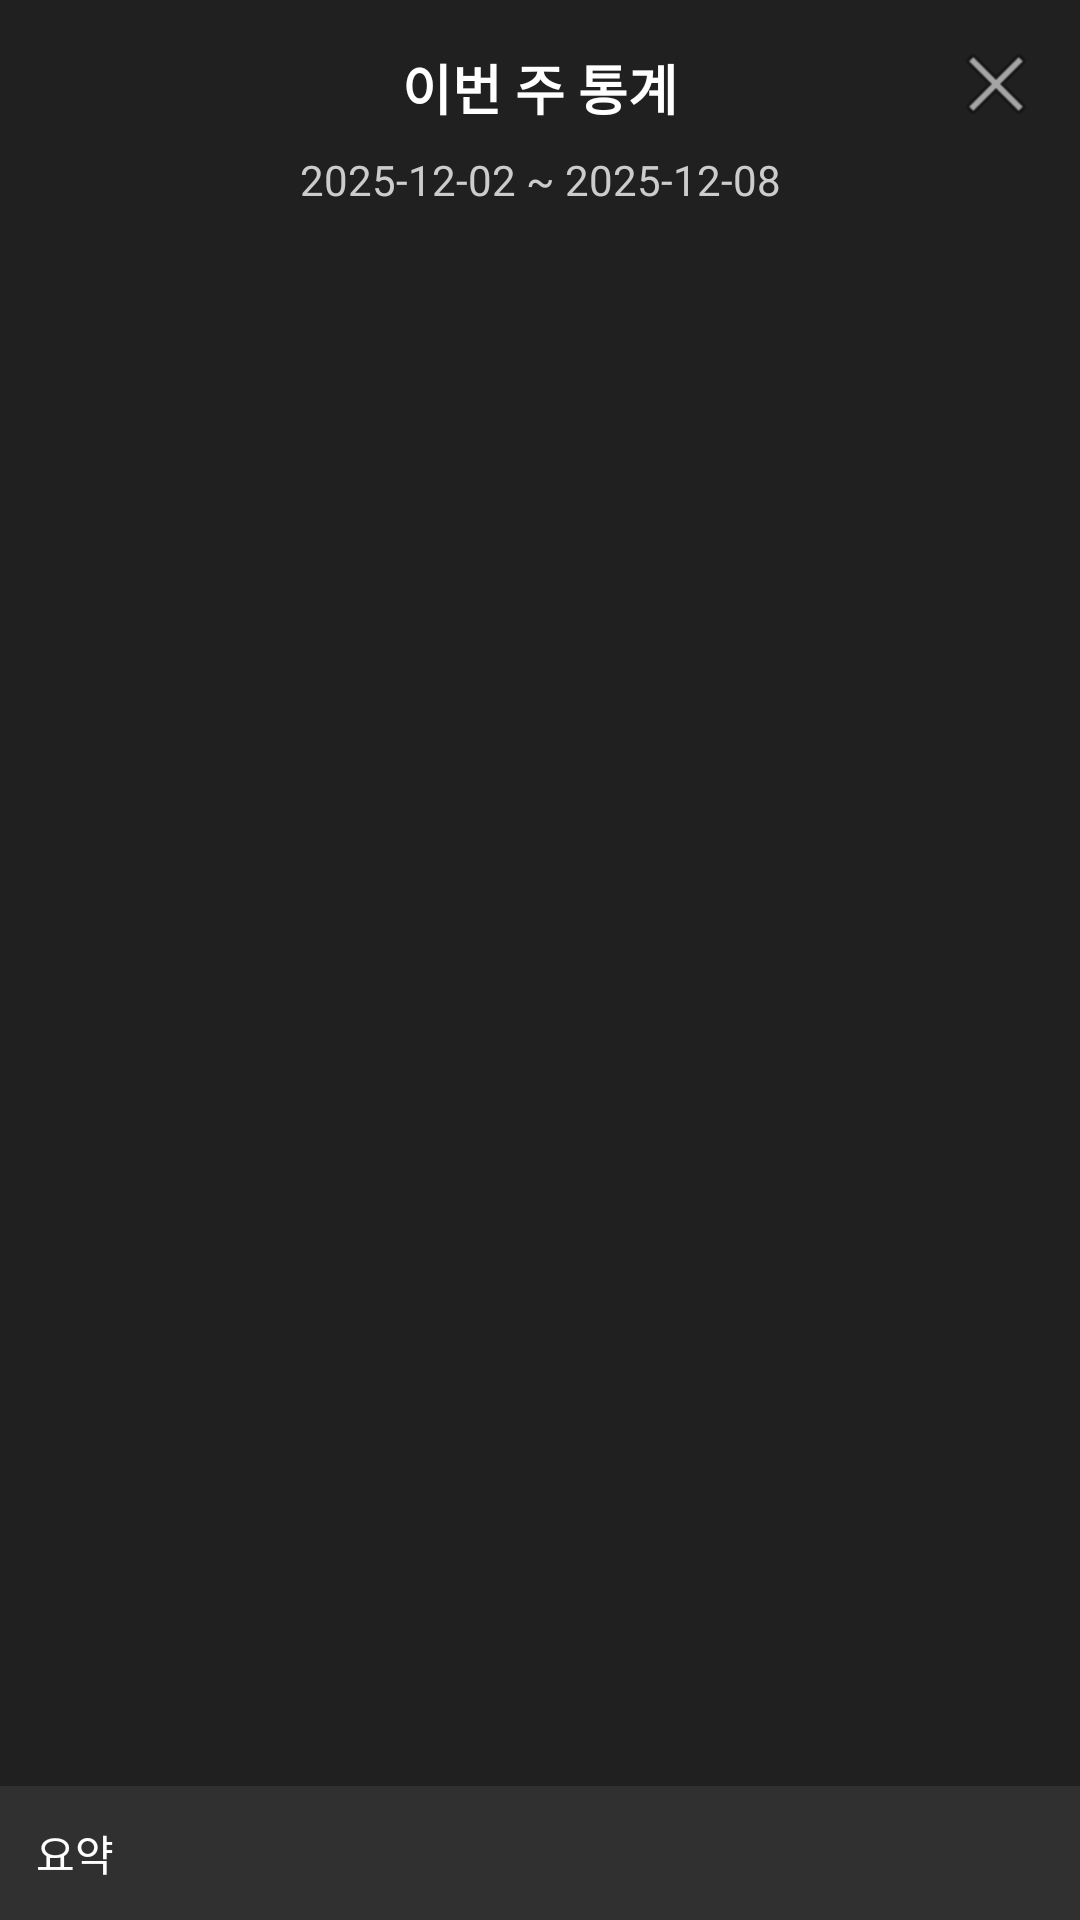

Android layout source for this screen:
<!-- AndroidManifest.xml: application theme Theme.To_Beer -->
<!-- res/layout/activity_weekly_stats.xml -->
<?xml version="1.0" encoding="utf-8"?>
<androidx.constraintlayout.widget.ConstraintLayout
    xmlns:android="http://schemas.android.com/apk/res/android"
    xmlns:app="http://schemas.android.com/apk/res-auto"
    android:id="@+id/rootLayoutWeekly"
    android:layout_width="match_parent"
    android:layout_height="match_parent"
    android:background="#202020">

    
    <ImageButton
        android:id="@+id/btnCloseWeekly"
        android:layout_width="32dp"
        android:layout_height="32dp"
        android:background="@android:color/transparent"
        android:src="@android:drawable/ic_menu_close_clear_cancel"
        android:contentDescription="닫기"
        app:layout_constraintTop_toTopOf="parent"
        app:layout_constraintEnd_toEndOf="parent"
        android:layout_marginTop="12dp"
        android:layout_marginEnd="12dp" />

    
    <TextView
        android:id="@+id/textWeeklyTitle"
        android:layout_width="wrap_content"
        android:layout_height="wrap_content"
        android:text="이번 주 통계"
        android:textSize="18sp"
        android:textStyle="bold"
        android:textColor="#FFFFFF"
        android:layout_marginTop="16dp"
        app:layout_constraintTop_toTopOf="parent"
        app:layout_constraintStart_toStartOf="parent"
        app:layout_constraintEnd_toEndOf="parent" />

    
    <TextView
        android:id="@+id/textWeekRange"
        android:layout_width="wrap_content"
        android:layout_height="wrap_content"
        android:text="2025-12-02 ~ 2025-12-08"
        android:textSize="14sp"
        android:textColor="#CCCCCC"
        android:layout_marginTop="8dp"
        app:layout_constraintTop_toBottomOf="@id/textWeeklyTitle"
        app:layout_constraintStart_toStartOf="parent"
        app:layout_constraintEnd_toEndOf="parent" />

    
    <ScrollView
        android:id="@+id/scrollView"
        android:layout_width="0dp"
        android:layout_height="0dp"
        android:layout_marginStart="16dp"
        android:layout_marginEnd="16dp"
        android:layout_marginTop="16dp"
        app:layout_constraintTop_toBottomOf="@id/textWeekRange"
        app:layout_constraintBottom_toTopOf="@id/textWeeklySummary"
        app:layout_constraintStart_toStartOf="parent"
        app:layout_constraintEnd_toEndOf="parent">

        <LinearLayout
            android:id="@+id/weekContainer"
            android:layout_width="match_parent"
            android:layout_height="wrap_content"
            android:orientation="vertical" />
    </ScrollView>

    
    <TextView
        android:id="@+id/textWeeklySummary"
        android:layout_width="0dp"
        android:layout_height="wrap_content"
        android:text="요약"
        android:textSize="14sp"
        android:textColor="#FFFFFF"
        android:padding="12dp"
        android:background="#303030"
        app:layout_constraintBottom_toBottomOf="parent"
        app:layout_constraintStart_toStartOf="parent"
        app:layout_constraintEnd_toEndOf="parent" />

</androidx.constraintlayout.widget.ConstraintLayout>
<!-- resources referenced by this layout -->
<resources>
  <style name="Theme.To_Beer" parent="Base.Theme.To_Beer" />
  <style name="Base.Theme.To_Beer" parent="Theme.Material3.DayNight.NoActionBar">
          
          
      </style>
</resources>
